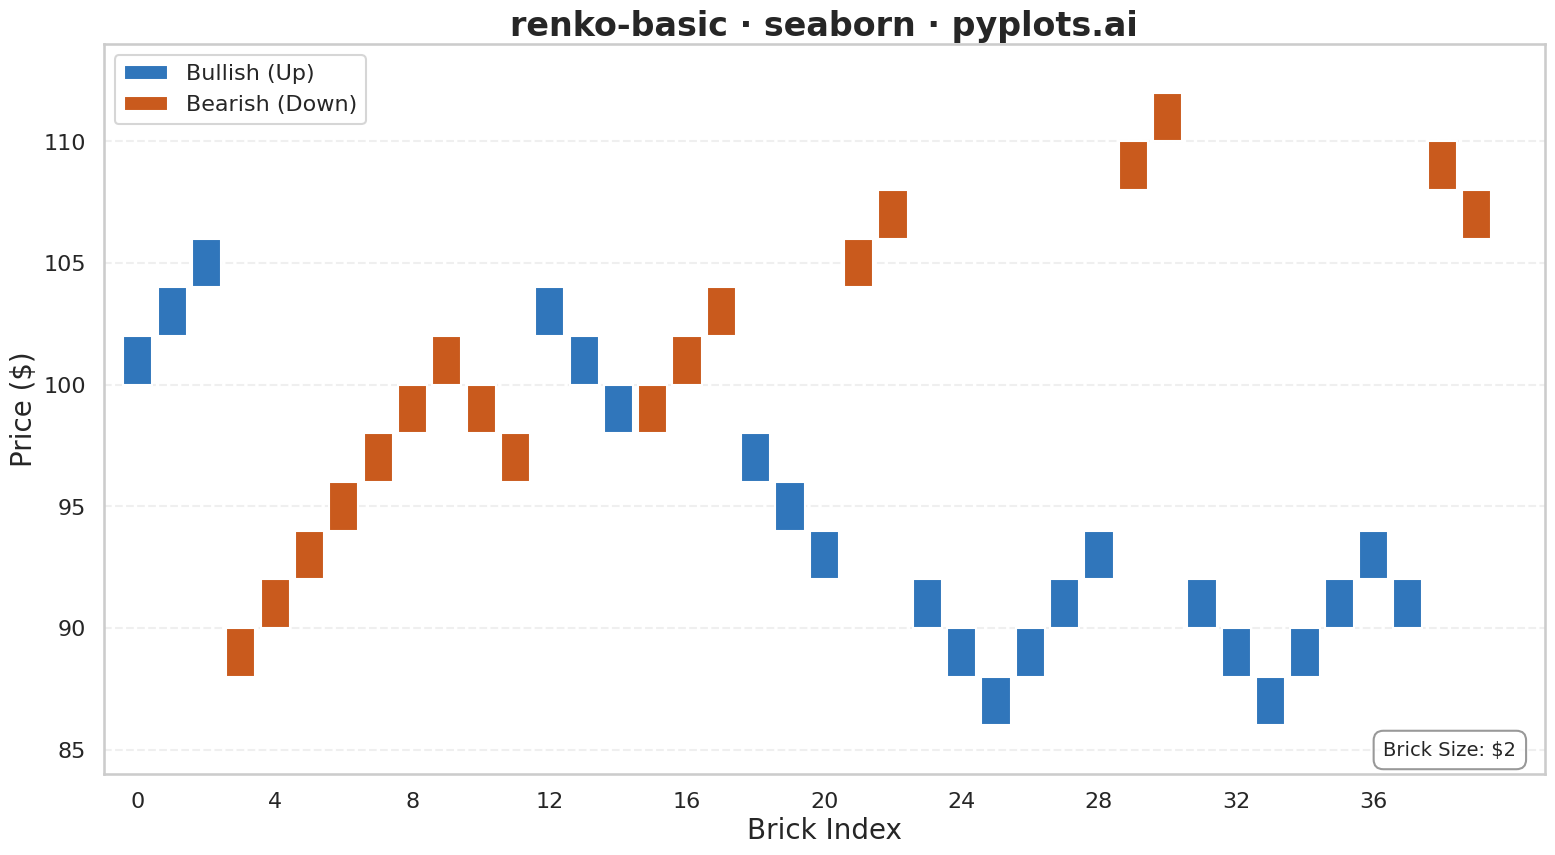

Generate this figure with matplotlib:
""" pyplots.ai
renko-basic: Basic Renko Chart
Library: seaborn 0.13.2 | Python 3.13.11
Quality: 58/100 | Created: 2026-01-08
"""

import matplotlib.pyplot as plt
import numpy as np
import pandas as pd
import seaborn as sns


# Set seaborn style
sns.set_style("whitegrid")
sns.set_context("talk", font_scale=1.2)

# Generate synthetic stock price data
np.random.seed(42)
n_days = 250
dates = pd.date_range("2025-01-01", periods=n_days, freq="D")

# Simulate price movement with random walk
returns = np.random.normal(0.0005, 0.015, n_days)
prices = 100 * np.cumprod(1 + returns)

df = pd.DataFrame({"date": dates, "close": prices})

# Renko brick calculation
brick_size = 2.0  # $2 per brick
bricks = []

# Start from first price
current_price = df["close"].iloc[0]
brick_high = np.floor(current_price / brick_size) * brick_size
brick_low = brick_high

for price in df["close"]:
    # Check for upward bricks
    while price >= brick_high + brick_size:
        brick_high += brick_size
        brick_low = brick_high - brick_size
        bricks.append({"direction": "up", "open": brick_low, "close": brick_high})

    # Check for downward bricks
    while price <= brick_low - brick_size:
        brick_low -= brick_size
        brick_high = brick_low + brick_size
        bricks.append({"direction": "down", "open": brick_high, "close": brick_low})

renko_df = pd.DataFrame(bricks)
renko_df["brick_index"] = range(len(renko_df))
renko_df["bottom"] = renko_df[["open", "close"]].min(axis=1)

# Colorblind-accessible colors: blue for bullish, orange for bearish
bullish_color = "#1976D2"  # Blue for up bricks
bearish_color = "#E65100"  # Orange for down bricks

# Create expanded dataframe for seaborn barplot with gap between bricks
# Each brick will be represented as a bar from bottom to bottom+brick_size
bar_data = []
gap_size = 0.15  # Small gap between bricks as per spec

for idx, row in renko_df.iterrows():
    bar_data.append(
        {
            "brick_index": idx,
            "bottom": row["bottom"],
            "height": brick_size,
            "direction": "Bullish (Up)" if row["direction"] == "up" else "Bearish (Down)",
        }
    )

bar_df = pd.DataFrame(bar_data)

# Create figure
fig, ax = plt.subplots(figsize=(16, 9))

# Use seaborn barplot to draw the Renko bricks
# We plot bars with bottom offset using matplotlib's bar with seaborn styling
palette = {"Bullish (Up)": bullish_color, "Bearish (Down)": bearish_color}

# Draw bricks using seaborn's barplot function
# First create a grouped approach where each brick is a separate category
sns.barplot(
    data=bar_df,
    x="brick_index",
    y="height",
    hue="direction",
    palette=palette,
    dodge=False,
    ax=ax,
    width=1.0 - gap_size,
    edgecolor="white",
    linewidth=1.5,
)

# Adjust bar positions to correct y-position (barplot draws from 0)
# We need to offset each bar to its correct price level
for i, patch in enumerate(ax.patches):
    if i < len(bar_df):
        patch.set_y(bar_df.iloc[i]["bottom"])

# Set axis limits with padding
price_min = renko_df[["open", "close"]].min().min() - brick_size
price_max = renko_df[["open", "close"]].max().max() + brick_size
ax.set_ylim(price_min, price_max)
ax.set_xlim(-1, len(renko_df) + 1)

# Labels and styling
ax.set_xlabel("Brick Index", fontsize=20)
ax.set_ylabel("Price ($)", fontsize=20)
ax.set_title("renko-basic · seaborn · pyplots.ai", fontsize=24, fontweight="bold")
ax.tick_params(axis="both", labelsize=16)

# Adjust legend
ax.legend(fontsize=16, loc="upper left", title=None)

# Add subtle grid
ax.grid(True, alpha=0.3, linestyle="--", axis="y")
ax.set_axisbelow(True)

# Simplify x-axis ticks for cleaner look
tick_step = max(1, len(renko_df) // 10)
ax.set_xticks(range(0, len(renko_df), tick_step))

# Add annotation about brick size
ax.annotate(
    f"Brick Size: ${brick_size:.0f}",
    xy=(0.98, 0.02),
    xycoords="axes fraction",
    fontsize=14,
    ha="right",
    va="bottom",
    bbox={"boxstyle": "round,pad=0.5", "facecolor": "white", "edgecolor": "gray", "alpha": 0.8},
)

plt.tight_layout()
plt.savefig("plot.png", dpi=300, bbox_inches="tight")
